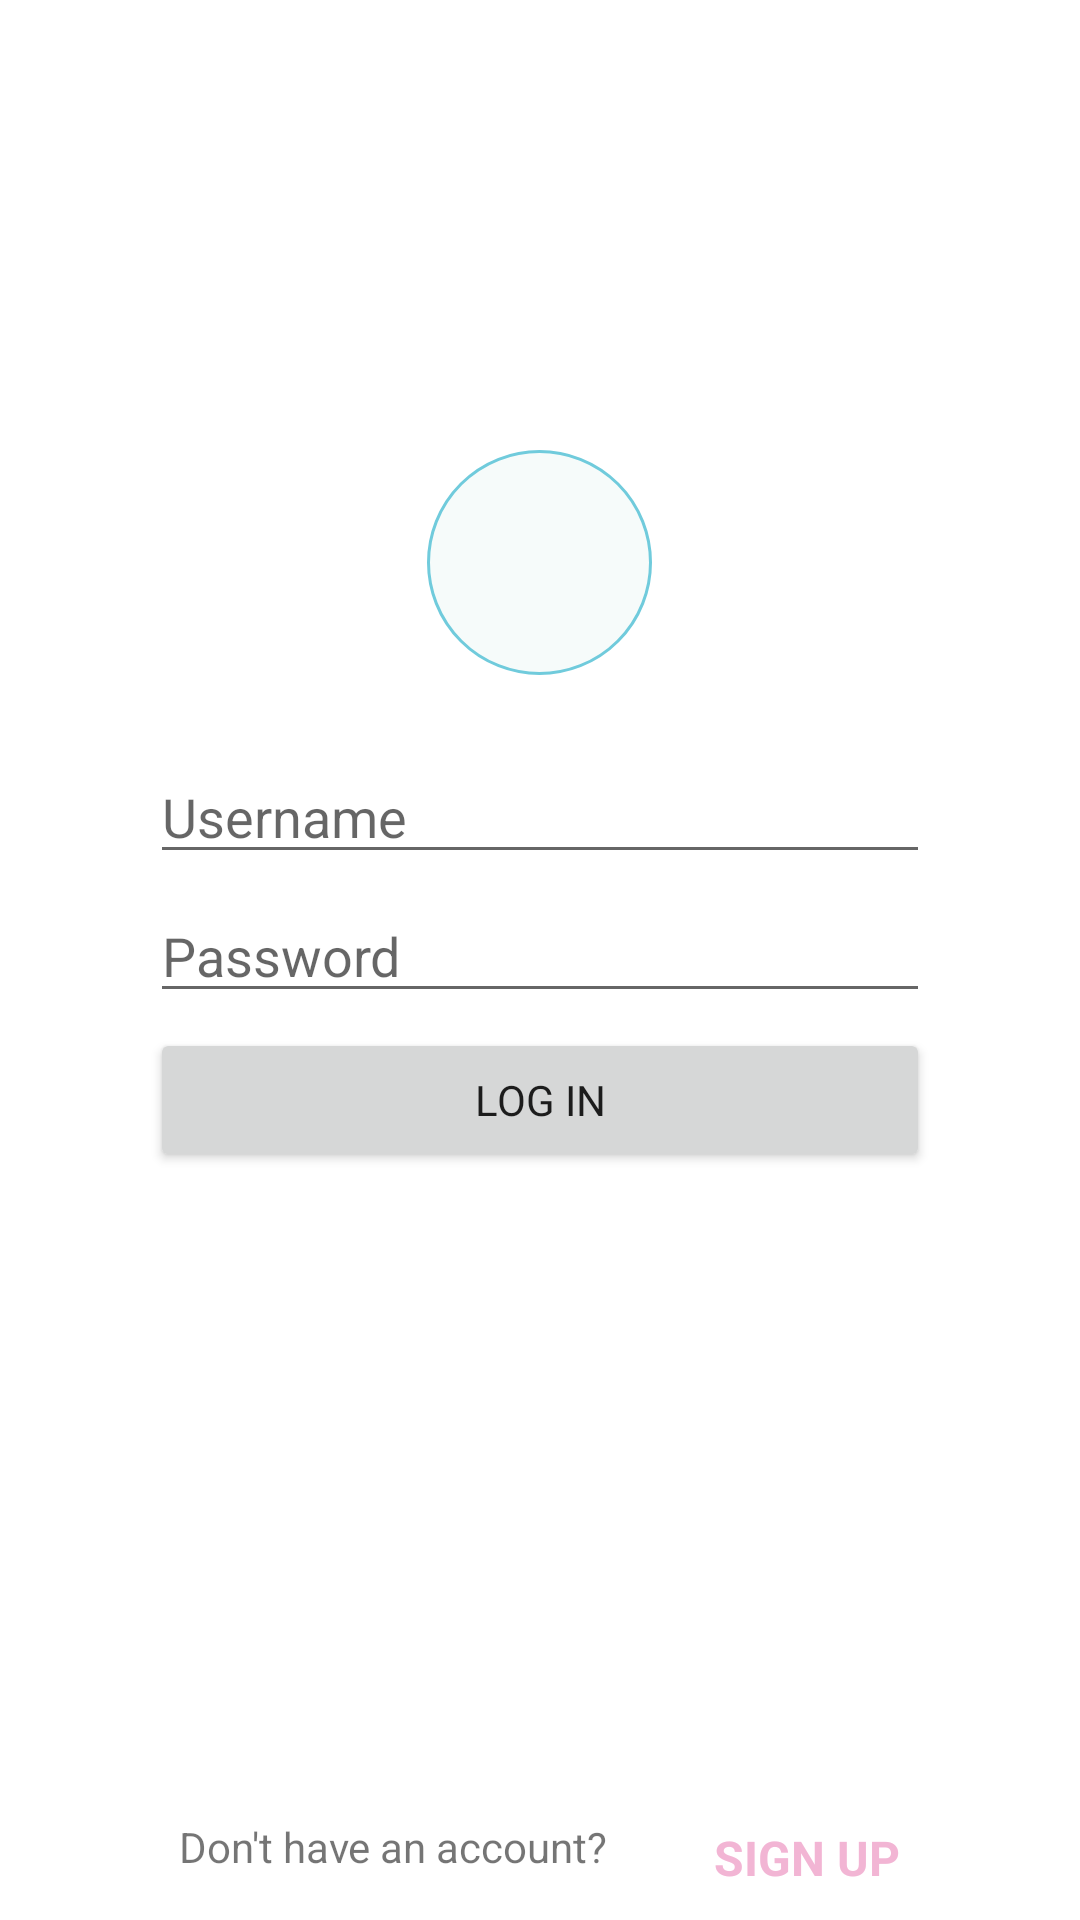

Reconstruct the res/layout file that produces this screen, plus the resources it refers to.
<!-- AndroidManifest.xml: application theme Theme.Planaday -->
<!-- res/layout/activity_login.xml -->
<?xml version="1.0" encoding="utf-8"?>
<RelativeLayout xmlns:android="http://schemas.android.com/apk/res/android"
    xmlns:app="http://schemas.android.com/apk/res-auto"
    xmlns:tools="http://schemas.android.com/tools"
    android:layout_width="match_parent"
    android:layout_height="match_parent"
    tools:context=".activities.LoginActivity"
    android:backgroundTint="@color/piggy_pink"
    android:id="@+id/loginContent">

    <RelativeLayout
        android:layout_width="match_parent"
        android:layout_height="wrap_content"
        android:id="@+id/rlTopContent">

        <ImageView
            android:id="@+id/ivHomeIcon"
            android:layout_width="75dp"
            android:layout_height="75dp"
            android:layout_centerHorizontal="true"
            android:layout_marginTop="150dp"
            app:srcCompat="@drawable/ic_baseline_person_24"
            android:background="@drawable/profile_pic_bg"
            app:tint="@color/middle_blue" />

        <EditText
            android:id="@+id/etUsername"
            android:layout_width="250dp"
            android:layout_height="wrap_content"
            android:layout_below="@id/ivHomeIcon"
            android:layout_alignParentStart="true"
            android:layout_alignParentEnd="true"
            android:layout_centerVertical="true"
            android:layout_marginHorizontal="50dp"
            android:layout_marginTop="25dp"
            android:ems="10"
            android:hint="Username"
            android:lines="1"
            android:outlineProvider="none" />

        <EditText
            android:id="@+id/etPassword"
            android:layout_width="250dp"
            android:layout_height="wrap_content"
            android:layout_below="@+id/etUsername"
            android:layout_alignParentStart="true"
            android:layout_alignParentEnd="true"
            android:layout_centerVertical="true"
            android:layout_marginHorizontal="50dp"
            android:layout_marginTop="5dp"
            android:ems="10"
            android:hint="Password"
            android:inputType="textPassword"
            android:lines="1"
            android:singleLine="true" />

        <Button
            android:id="@+id/btnLogin"
            android:layout_width="250dp"
            android:layout_height="wrap_content"
            android:layout_below="@+id/etPassword"
            android:layout_alignParentStart="true"
            android:layout_alignParentEnd="true"
            android:layout_centerVertical="true"
            android:layout_marginHorizontal="50dp"
            android:layout_marginTop="5dp"
            android:text="Log In" />
    </RelativeLayout>

    <RelativeLayout
        android:layout_width="wrap_content"
        android:layout_height="wrap_content"
        android:id="@+id/rlBottomText"
        android:layout_below="@+id/rlTopContent"
        android:layout_centerInParent="true"
        android:layout_alignParentBottom="true"
        android:layout_marginBottom="10dp">

        <TextView
            android:id="@+id/tvText"
            android:layout_width="193dp"
            android:layout_height="24dp"
            android:layout_alignParentBottom="true"
            android:layout_marginBottom="0dp"
            android:ems="10"
            android:text="Don't have an account?" />

        <TextView
            android:id="@+id/tvSignUp"
            android:layout_width="wrap_content"
            android:layout_height="wrap_content"
            android:layout_alignParentBottom="true"
            android:layout_marginStart="-15dp"
            android:layout_toEndOf="@id/tvText"
            android:clickable="true"
            android:focusable="auto"
            android:focusableInTouchMode="true"
            android:text="SIGN UP"
            android:textColor="@color/cotton_candy"
            android:textSize="16sp"
            android:textStyle="bold" />
    </RelativeLayout>


</RelativeLayout>
<!-- resources referenced by this layout -->
<resources>
  <color name="cotton_candy">#F2B5D4</color>
  <color name="middle_blue">#70CBDC</color>
  <color name="piggy_pink">#F2B5D4</color>
  <!-- drawable profile_pic_bg (drawable) -->
  <?xml version="1.0" encoding="utf-8"?>
  <shape xmlns:android="http://schemas.android.com/apk/res/android" android:shape="oval">
      <solid android:color="#8BEFF7F6"></solid>
      <stroke android:color="@color/middle_blue" android:width="1dp"></stroke>
      <padding android:left="20dp" android:top="20dp"
          android:right="20dp" android:bottom="20dp" />
  </shape>
  <style name="Theme.Planaday" parent="Theme.MaterialComponents.DayNight.NoActionBar">
          
          <item name="colorPrimary">#34AEC5</item>
          <item name="colorPrimaryVariant">@color/middle_blue</item>
          <item name="colorOnPrimary">@color/white</item>
          
          <item name="colorSecondary">@color/cotton_candy</item>
          <item name="colorSecondaryVariant">@color/piggy_pink</item>
          <item name="colorOnSecondary">@color/black</item>
          
          <item name="android:statusBarColor" tools:targetApi="l">?attr/colorPrimaryVariant</item>
  
          <item name="fontFamily">@font/comfortaa_light</item>
          
      </style>
  <color name="white">#FFFFFFFF</color>
  <color name="black">#FF000000</color>
</resources>
